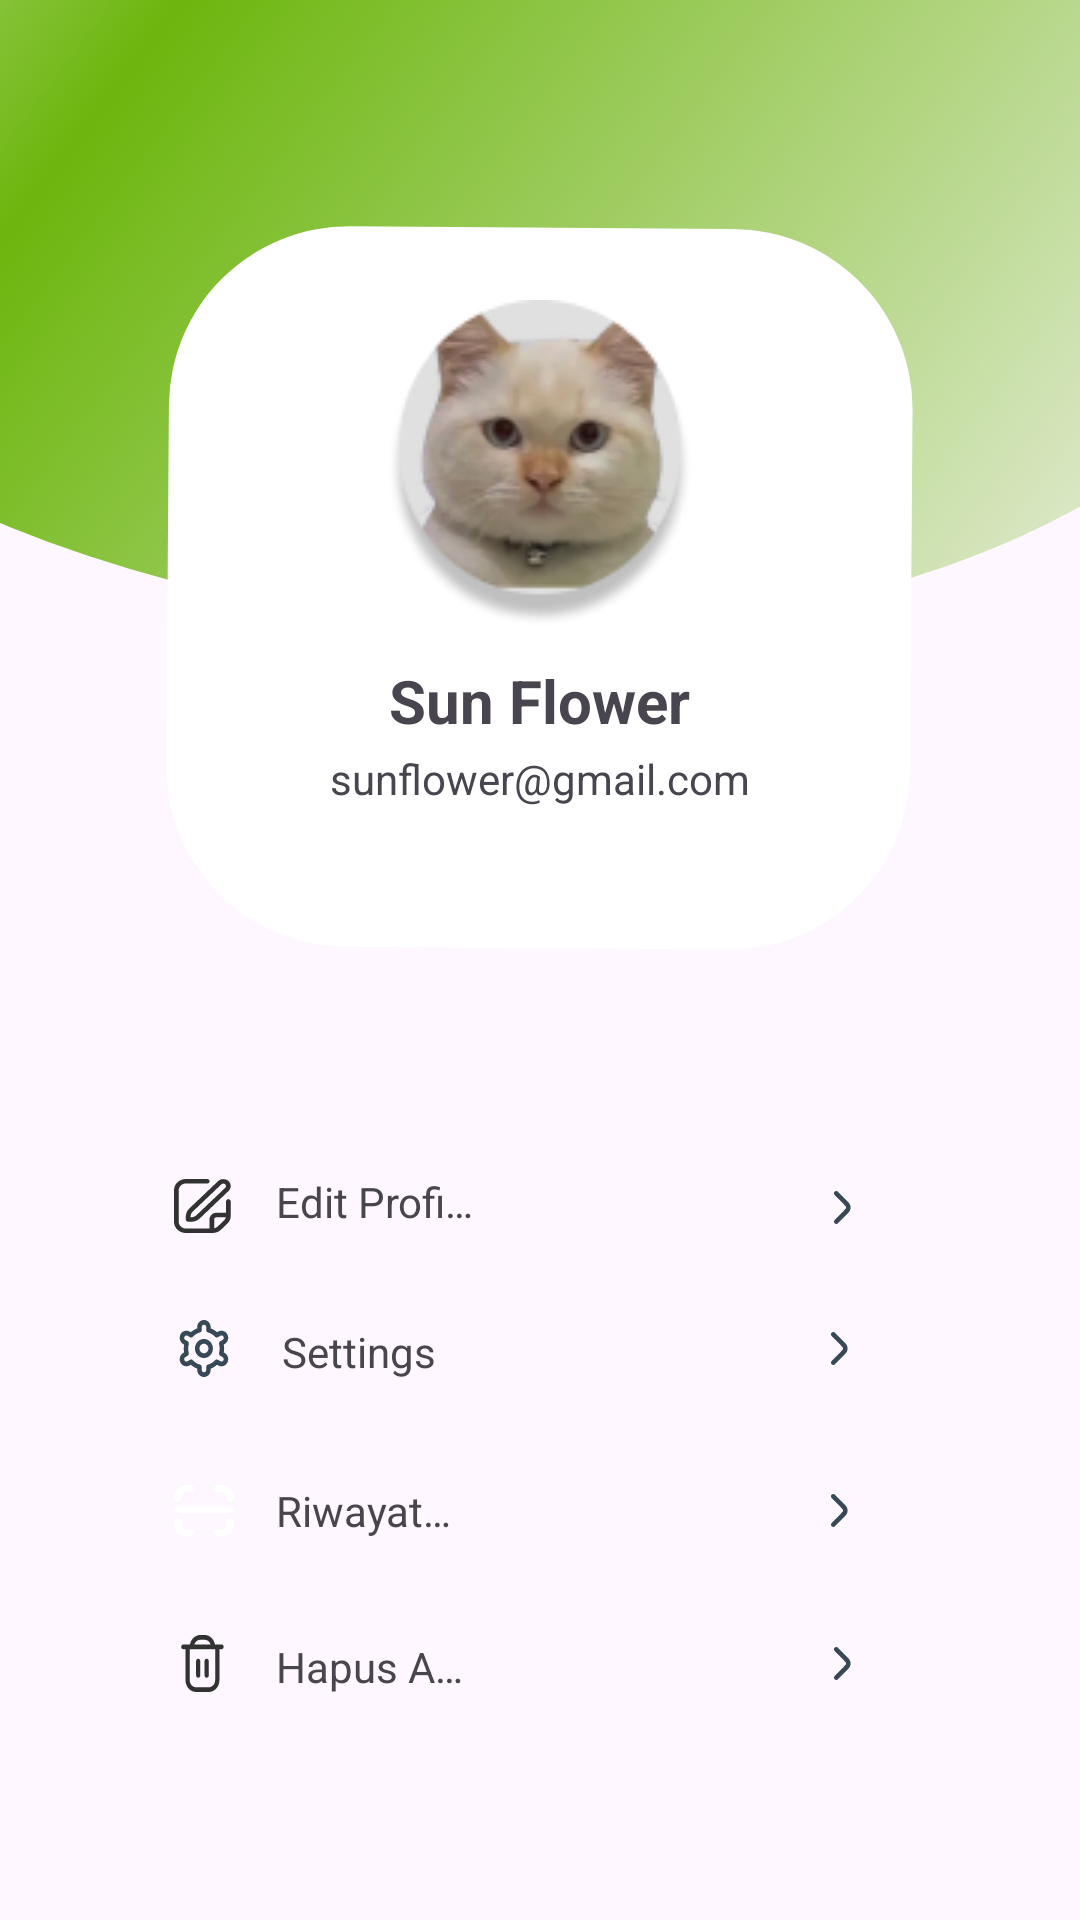

The Android layout XML behind this screen, and the referenced resources:
<!-- AndroidManifest.xml: application theme Theme.Tanahku -->
<!-- res/layout/fragment_profile.xml -->
<?xml version="1.0" encoding="utf-8"?>
<FrameLayout xmlns:android="http://schemas.android.com/apk/res/android"
    xmlns:tools="http://schemas.android.com/tools"
    android:layout_width="match_parent"
    android:layout_height="match_parent"
    tools:context=".ui.home.Profile">

    

    <ImageView
        android:layout_width="match_parent"
        android:layout_height="wrap_content"
        android:src="@drawable/ellipse"
        android:scaleType="centerCrop"/>

    <ImageView
        android:layout_width="wrap_content"
        android:layout_height="wrap_content"
        android:src="@drawable/profile"
        android:layout_gravity="center_horizontal"
        android:layout_marginTop="75dp"/>

    <ImageView
        android:layout_width="wrap_content"
        android:layout_height="wrap_content"
        android:src="@drawable/ellipseprofile"
        android:layout_gravity="center_horizontal"
        android:layout_marginTop="100dp"/>

    <TextView
        android:layout_width="wrap_content"
        android:layout_height="wrap_content"
        android:textStyle="bold"
        android:text="Sun Flower"
        android:textSize="20dp"
        android:layout_gravity="center_horizontal"
        android:layout_marginTop="220dp"/>
    <TextView
        android:layout_width="wrap_content"
        android:layout_height="wrap_content"
        android:text="sunflower@gmail.com"
        android:textSize="14dp"
        android:layout_gravity="center_horizontal"
        android:layout_marginTop="250dp"/>



    <LinearLayout android:gravity="start"
        android:id="@+id/linearHalamanProfil"
        android:layout_height="wrap_content"
        android:layout_marginEnd="7dp"
        android:layout_marginStart="8dp"
        android:layout_marginTop="60dp"
        android:layout_width="match_parent"
        android:orientation="vertical">
        <LinearLayout android:id="@+id/linearRowarrowright"
            android:layout_height="wrap_content"
            android:layout_marginEnd="38dp"
            android:layout_marginStart="50dp"
            android:layout_marginTop="320dp"
            android:layout_width="match_parent" android:orientation="horizontal">
            <LinearLayout android:id="@+id/linearRowedit"
                android:layout_height="wrap_content"
                android:layout_marginBottom="12dp"
                android:layout_marginTop="11dp"
                android:layout_weight="0.95"
                android:layout_width="0dp" android:orientation="horizontal">
                <ImageView android:id="@+id/imageEdit"
                    android:layout_height="18dp"
                    android:layout_marginTop="2dp"
                    android:layout_width="19dp"
                    android:scaleType="fitXY"
                    android:src="@drawable/img_edit"
                    tools:ignore="ContentDescription" tools:src="@drawable/img_edit"/>

                <TextView
                    android:id="@+id/txtEditProfile"
                    android:layout_width="0dp"
                    android:layout_height="wrap_content"
                    android:layout_marginStart="15dp"
                    android:layout_marginBottom="1dp"
                    android:layout_weight="0.82"
                    android:ellipsize="end"
                    android:lineSpacingExtra="4dp"
                    android:singleLine="true"
                    android:text="Edit Profile"
                    tools:ignore="NestedWeights,TextSizeCheck" />
            </LinearLayout>
            <ImageView android:id="@+id/imageArrowright"
                android:layout_height="11dp"
                android:layout_marginBottom="16dp"
                android:layout_marginEnd="31dp"
                android:layout_marginStart="120dp"
                android:layout_marginTop="17dp"
                android:layout_width="6dp"
                android:scaleType="fitXY"
                android:src="@drawable/img_arrowright"
                tools:ignore="ContentDescription" tools:src="@drawable/img_arrowright"/>
        </LinearLayout>
        <LinearLayout android:id="@+id/linearRowarrowrightOne"
            android:layout_height="wrap_content"
            android:layout_marginEnd="38dp"
            android:layout_marginStart="50dp"
            android:layout_marginTop="1dp"
            android:layout_width="match_parent" android:orientation="horizontal">
            <LinearLayout android:id="@+id/linearRowfirrsettings"
                android:layout_height="wrap_content"
                android:layout_marginBottom="15dp"
                android:layout_marginStart="1dp"
                android:layout_marginTop="15dp"
                android:layout_weight="0.94"
                android:layout_width="0dp" android:orientation="horizontal">
                <ImageView android:id="@+id/imageFirrsettings"
                    android:layout_height="19dp"
                    android:layout_marginBottom="2dp"
                    android:layout_width="18dp"
                    android:scaleType="fitXY"
                    android:src="@drawable/img_firrsettings"
                    tools:ignore="ContentDescription" tools:src="@drawable/img_firrsettings"/>

                <TextView
                    android:id="@+id/txtSettings"
                    android:layout_width="0dp"
                    android:layout_height="wrap_content"
                    android:layout_marginStart="17dp"
                    android:layout_marginTop="1dp"
                    android:layout_weight="0.78"
                    android:ellipsize="end"
                    android:lineSpacingExtra="4dp"
                    android:singleLine="true"
                    android:text="Settings"
                    tools:ignore="NestedWeights,TextSizeCheck" />
            </LinearLayout>
            <ImageView android:id="@+id/imageArrowrightOne"
                android:layout_height="11dp"
                android:layout_marginBottom="22dp"
                android:layout_marginEnd="32dp"
                android:layout_marginStart="120dp"
                android:layout_marginTop="19dp"
                android:layout_width="6dp"
                android:scaleType="fitXY"
                android:src="@drawable/img_arrowright"
                tools:ignore="ContentDescription" tools:src="@drawable/img_arrowright"/>
        </LinearLayout>
        <LinearLayout android:id="@+id/linearRowarrowrightTwo"
            android:layout_height="wrap_content"
            android:layout_marginEnd="38dp"
            android:layout_marginStart="50dp"
            android:layout_width="match_parent" android:orientation="horizontal">
            <LinearLayout android:id="@+id/linearRowlocation"
                android:layout_height="wrap_content"
                android:layout_marginBottom="15dp"
                android:layout_marginTop="17dp"
                android:layout_weight="0.94"
                android:layout_width="0dp" android:orientation="horizontal">
                <ImageView android:id="@+id/imageLocation"
                    android:layout_height="17dp"
                    android:layout_marginBottom="1dp"
                    android:layout_marginTop="1dp"
                    android:layout_width="20dp"
                    android:scaleType="fitXY"
                    android:src="@drawable/qr_scan"
                    tools:ignore="ContentDescription" tools:src="@drawable/qr_scan"/>

                <TextView
                    android:id="@+id/txtMyLikes"
                    android:layout_width="0dp"
                    android:layout_height="wrap_content"
                    android:layout_marginStart="14dp"
                    android:layout_weight="0.77"
                    android:ellipsize="end"
                    android:lineSpacingExtra="4dp"
                    android:singleLine="true"
                    android:text="Riwayat Scan"
                    tools:ignore="NestedWeights,TextSizeCheck" />
            </LinearLayout>
            <ImageView android:id="@+id/imageArrowrightTwo"
                android:layout_height="11dp"
                android:layout_marginBottom="20dp"
                android:layout_marginEnd="32dp"
                android:layout_marginStart="120dp"
                android:layout_marginTop="21dp"
                android:layout_width="6dp"
                android:scaleType="fitXY"
                android:src="@drawable/img_arrowright"
                tools:ignore="ContentDescription" tools:src="@drawable/img_arrowright"/>
        </LinearLayout>
        <LinearLayout android:id="@+id/linearRowarrowrightThree"
            android:layout_height="wrap_content"
            android:layout_marginEnd="38dp"
            android:layout_marginStart="50dp"
            android:layout_width="match_parent" android:orientation="horizontal">
            <LinearLayout android:id="@+id/linearRowtrash"
                android:layout_height="wrap_content"
                android:layout_marginBottom="15dp"
                android:layout_marginStart="1dp"
                android:layout_marginTop="16dp"
                android:layout_weight="0.96"
                android:layout_width="0dp" android:orientation="horizontal">
                <ImageView android:id="@+id/imageTrash"
                    android:layout_height="19dp"
                    android:layout_marginBottom="1dp"
                    android:layout_width="17dp"
                    android:scaleType="fitXY"
                    android:src="@drawable/img_trash"
                    tools:ignore="ContentDescription" tools:src="@drawable/img_trash"/>

                <TextView
                    android:id="@+id/txtHapusAkun"
                    android:layout_width="0dp"
                    android:layout_height="wrap_content"
                    android:layout_marginStart="16dp"
                    android:layout_marginTop="1dp"
                    android:layout_weight="0.85"
                    android:ellipsize="end"
                    android:lineSpacingExtra="4dp"
                    android:singleLine="true"
                    android:text="Hapus Akun"
                    tools:ignore="NestedWeights,TextSizeCheck" />
            </LinearLayout>
            <ImageView android:id="@+id/imageArrowrightThree"
                android:layout_height="11dp"
                android:layout_marginBottom="21dp"
                android:layout_marginEnd="31dp"
                android:layout_marginStart="120dp"
                android:layout_marginTop="20dp"
                android:layout_width="6dp"
                android:scaleType="fitXY"
                android:src="@drawable/img_arrowright"
                tools:ignore="ContentDescription" tools:src="@drawable/img_arrowright"/>
        </LinearLayout>
    </LinearLayout>

</FrameLayout>
<!-- resources referenced by this layout -->
<resources>
  <!-- drawable ellipse (drawable) -->
  <vector xmlns:android="http://schemas.android.com/apk/res/android"
      xmlns:aapt="http://schemas.android.com/aapt"
      android:width="360dp"
      android:height="210dp"
      android:viewportWidth="360"
      android:viewportHeight="210">
    <path
        android:pathData="M-161.54,-24.32a190.39,306.76 97.68,1 0,608.01 82.04a190.39,306.76 97.68,1 0,-608.01 -82.04z">
      <aapt:attr name="android:fillColor">
        <gradient 
            android:startX="-144.67"
            android:startY="-171.5"
            android:endX="432.24"
            android:endY="260.85"
            android:type="linear">
          <item android:offset="0" android:color="#FFFAFAFA"/>
          <item android:offset="0.37" android:color="#FF6CB60E"/>
          <item android:offset="1" android:color="#007CB919"/>
        </gradient>
      </aapt:attr>
    </path>
  </vector>
  <!-- drawable img_arrowright (drawable) -->
  <vector xmlns:android="http://schemas.android.com/apk/res/android"
          android:width="7dp"
          android:height="12dp"
          android:viewportWidth="7.0"
          android:viewportHeight="12.0">
      <path
          android:pathData="M5.654,4.183L1.532,0.249C1.364,0.09 1.136,0 0.899,0C0.662,0 0.434,0.09 0.266,0.249C0.181,0.329 0.115,0.424 0.069,0.528C0.023,0.633 0,0.745 0,0.858C0,0.971 0.023,1.083 0.069,1.187C0.115,1.292 0.181,1.387 0.266,1.466L4.397,5.392C4.481,5.471 4.548,5.566 4.593,5.67C4.639,5.775 4.662,5.887 4.662,6C4.662,6.113 4.639,6.225 4.593,6.33C4.548,6.434 4.481,6.529 4.397,6.609L0.266,10.534C0.097,10.694 0.001,10.912 0,11.139C-0.001,11.367 0.093,11.585 0.261,11.747C0.429,11.908 0.657,11.999 0.896,12C1.134,12.001 1.363,11.911 1.532,11.751L5.654,7.817C6.158,7.335 6.442,6.681 6.442,6C6.442,5.319 6.158,4.665 5.654,4.183Z"
          android:fillColor="#374957"/>
  </vector>
  <!-- drawable profile (drawable) -->
  <vector xmlns:android="http://schemas.android.com/apk/res/android"
      android:width="258dp"
      android:height="251dp"
      android:viewportWidth="258"
      android:viewportHeight="251">
    <path
        android:pathData="M65.74,0.43L193.62,1.36A60,60 0,0 1,253.18 61.79L252.31,181.91A60,60 0,0 1,191.88 241.48L64,240.55A60,60 117.91,0 1,4.43 180.12L5.3,60A60,60 62.09,0 1,65.74 0.43z"
        android:fillColor="#ffffff"/>
  </vector>
  <style name="Theme.Tanahku" parent="Base.Theme.Tanahku" />
  <style name="Base.Theme.Tanahku" parent="Theme.Material3.DayNight.NoActionBar">
          
          
          <item name="colorPrimary">@color/lime</item>
      </style>
  <style name="Theme.Material3.DayNight.NoActionBar" parent="Theme.Material3.DayNight">
          <item name="windowActionBar">false</item>
          <item name="windowNoTitle">true</item>
          <item name="colorPrimary">@color/lime</item>
      </style>
  <color name="lime">#78BB54</color>
</resources>
